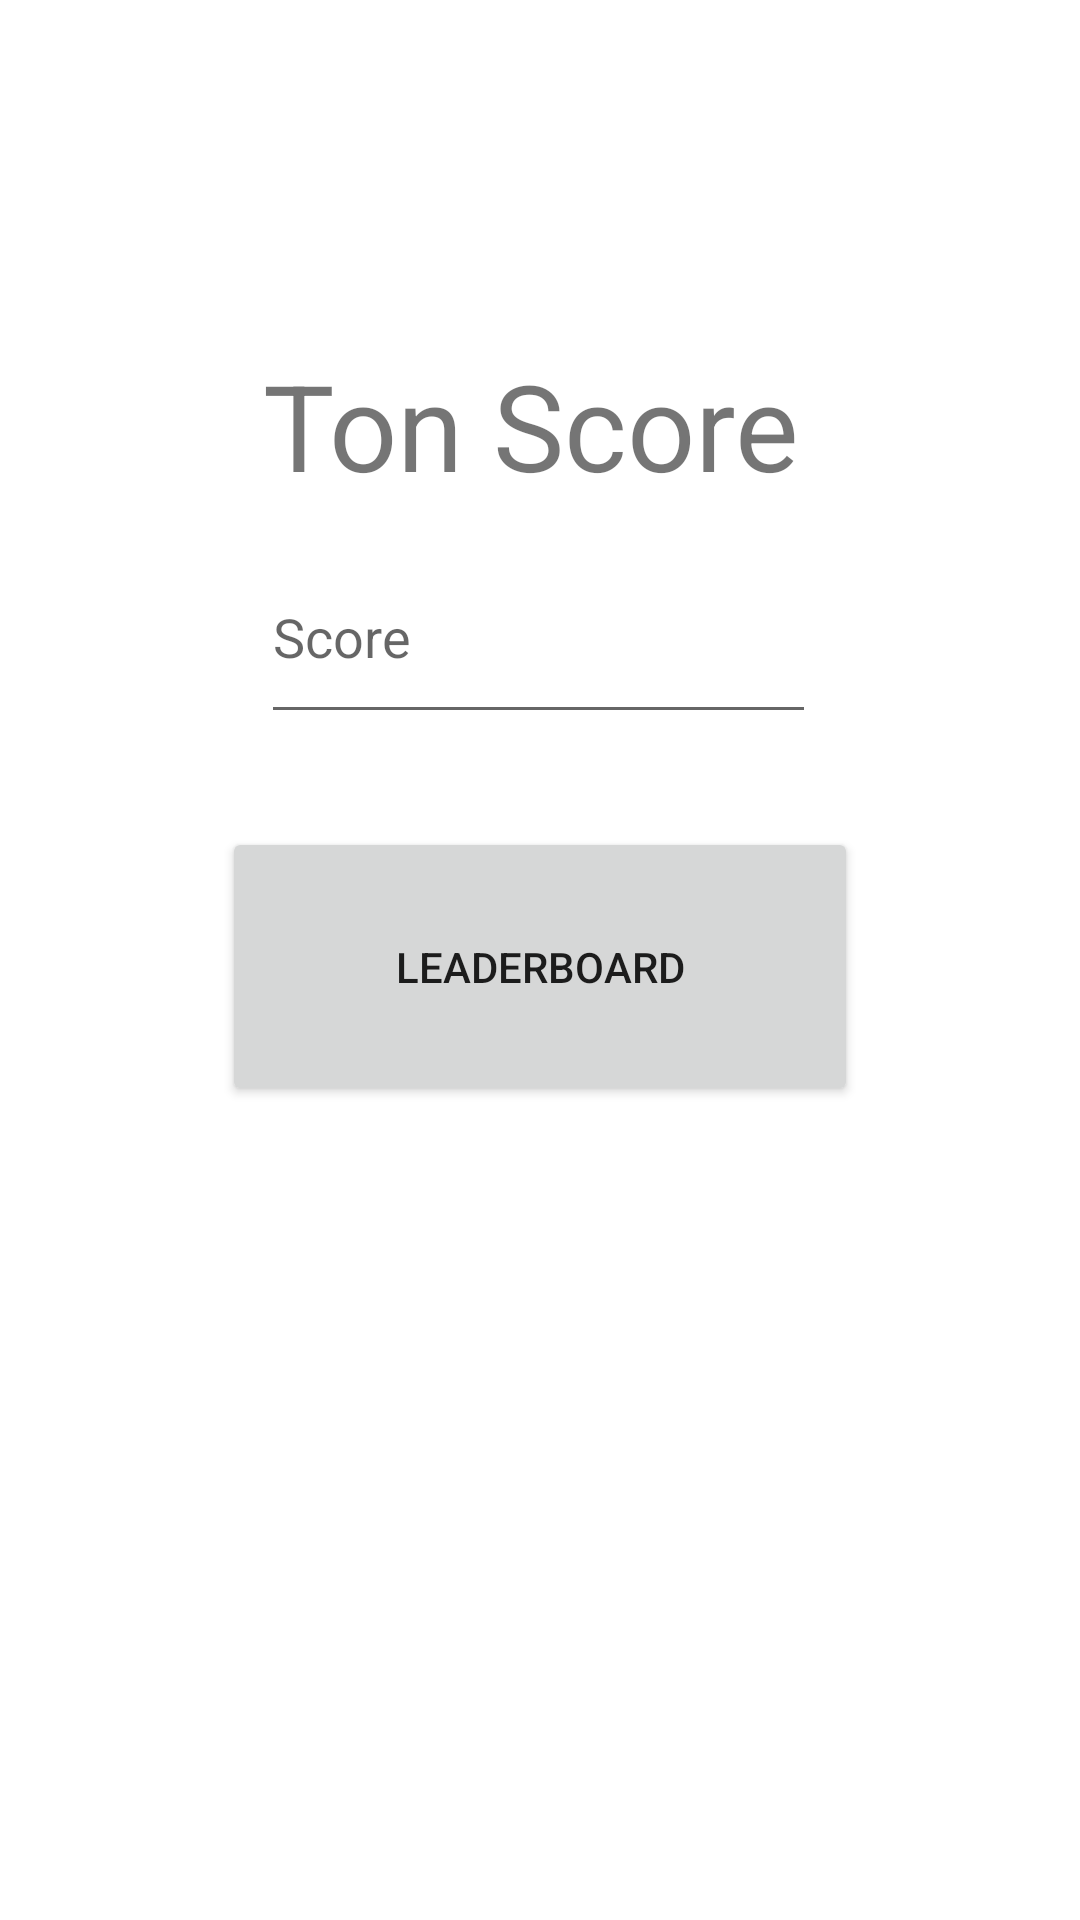

Produce the Android XML layout that renders to this screen, including the resource entries it uses.
<!-- AndroidManifest.xml: application theme Theme.BlockchainEloApp -->
<!-- res/layout/activity_user_score.xml -->
<?xml version="1.0" encoding="utf-8"?>
<androidx.constraintlayout.widget.ConstraintLayout xmlns:android="http://schemas.android.com/apk/res/android"
    xmlns:app="http://schemas.android.com/apk/res-auto"
    xmlns:tools="http://schemas.android.com/tools"
    android:layout_width="match_parent"
    android:layout_height="match_parent"
    tools:context=".UserScore">


    <EditText
        android:id="@+id/scoreDisplay"
        android:layout_width="185dp"
        android:layout_height="68dp"
        android:autofillHints=""
        android:ems="10"
        android:hint="@string/score"
        android:inputType="none"
        app:layout_constraintBottom_toBottomOf="parent"
        app:layout_constraintEnd_toEndOf="parent"
        app:layout_constraintHorizontal_bias="0.497"
        app:layout_constraintStart_toStartOf="parent"
        app:layout_constraintTop_toTopOf="parent"
        app:layout_constraintVertical_bias="0.309" />

    <TextView
        android:id="@+id/textView2"
        android:layout_width="185dp"
        android:layout_height="74dp"
        android:text="@string/ton_score"
        android:textSize="40sp"
        app:layout_constraintBottom_toBottomOf="parent"
        app:layout_constraintEnd_toEndOf="parent"
        app:layout_constraintStart_toStartOf="parent"
        app:layout_constraintTop_toTopOf="parent"
        app:layout_constraintVertical_bias="0.203" />

    <Button
        android:id="@+id/leaderboard"
        android:layout_width="212dp"
        android:layout_height="93dp"
        android:layout_marginTop="4dp"
        android:text="@string/leaderboard"
        app:layout_constraintBottom_toBottomOf="parent"
        app:layout_constraintEnd_toEndOf="parent"
        app:layout_constraintStart_toStartOf="parent"
        app:layout_constraintTop_toTopOf="parent" />

</androidx.constraintlayout.widget.ConstraintLayout>
<!-- resources referenced by this layout -->
<resources>
  <string name="leaderboard">Leaderboard</string>
  <string name="score">Score</string>
  <string name="ton_score">Ton Score</string>
  <style name="Theme.BlockchainEloApp" parent="Theme.MaterialComponents.DayNight.DarkActionBar">
          
          <item name="colorPrimary">@color/green</item>
          <item name="colorPrimaryVariant">@color/green_dark</item>
          <item name="colorOnPrimary">@color/white</item>
          
          <item name="colorSecondary">@color/blue</item>
          <item name="colorSecondaryVariant">@color/blue_dark</item>
          <item name="colorOnSecondary">@color/black</item>
          
          <item name="android:statusBarColor">?attr/colorPrimaryVariant</item>
          
      </style>
  <!-- not gathered from this repository: default colours our renderer supplied (Android Studio template values) -->
  <color name="black">#FF000000</color>
  <color name="white">#FFFFFFFF</color>
</resources>
